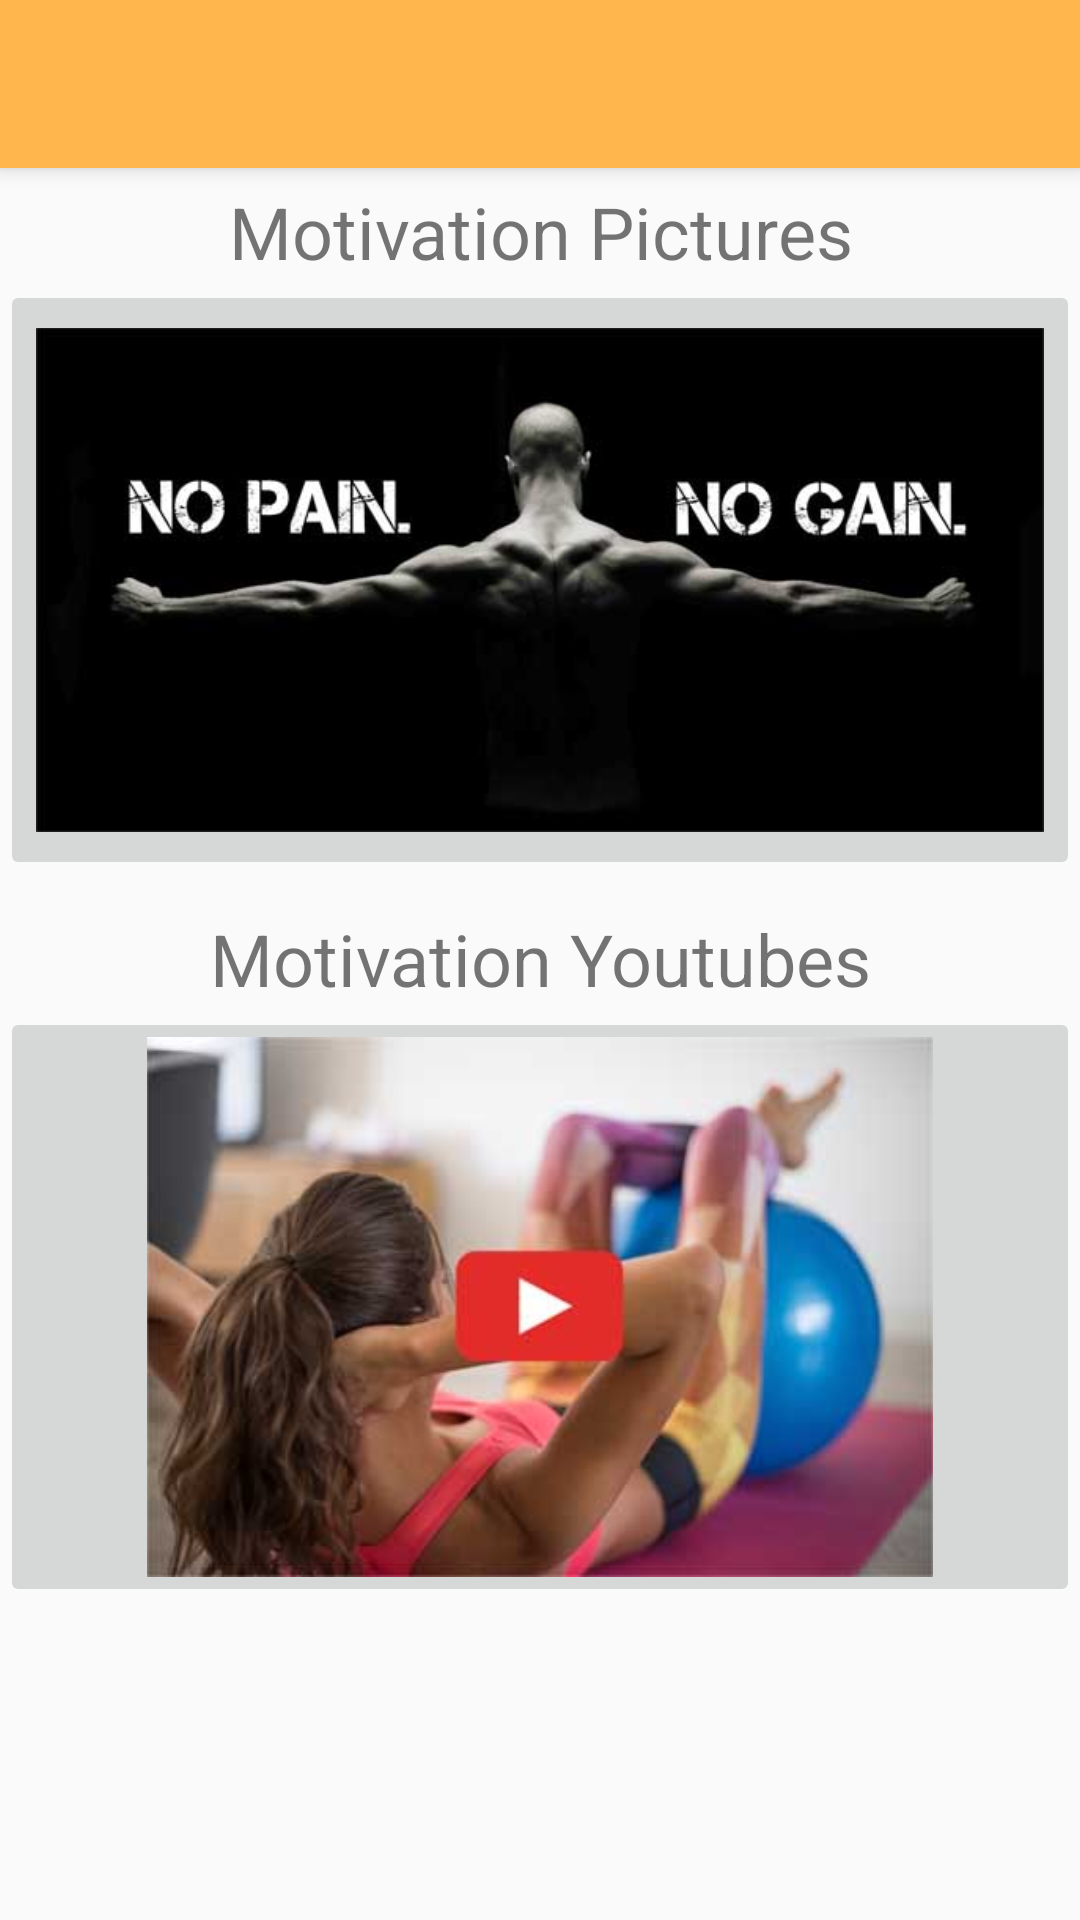

Write the Android layout XML for this screen, with the resource values it uses.
<!-- AndroidManifest.xml: application theme Theme.AppCompat.Light.NoActionBar -->
<!-- res/layout/activity_motivation.xml -->
<?xml version="1.0" encoding="utf-8"?>
<LinearLayout xmlns:android="http://schemas.android.com/apk/res/android"
    xmlns:app="http://schemas.android.com/apk/res-auto"
    xmlns:tools="http://schemas.android.com/tools"
    android:layout_width="match_parent"
    android:layout_height="match_parent"
    android:orientation="vertical"
    tools:context="nova.workoutapp22.MotivationActivity">

    <android.support.v7.widget.Toolbar
        android:id="@+id/toolBarMotivation"
        android:layout_width="match_parent"
        android:layout_height="@dimen/actionBarHeight"


        android:background="@color/colorPrimary"
        android:elevation="4dp"

        android:theme="@style/ThemeOverlay.AppCompat.ActionBar"
        app:popupTheme="@style/ThemeOverlay.AppCompat.Light"


        app:titleTextColor="@color/colorBlack"


        />

    <LinearLayout
        android:layout_width="match_parent"
        android:layout_height="wrap_content"
        android:orientation="vertical"
        android:layout_alignParentTop="true"
        android:layout_alignParentLeft="true"
        android:layout_alignParentStart="true"
        android:id="@+id/linearLayout2"


        android:gravity="center">

        <TextView
            android:id="@+id/textView4"
            android:layout_width="match_parent"
            android:layout_height="wrap_content"
            android:layout_alignParentLeft="true"
            android:layout_alignParentStart="true"
            android:layout_alignParentTop="true"
            android:layout_marginTop="5dp"
            android:text="Motivation Pictures"
            android:textAlignment="center"
            android:textSize="24sp" />

        <ImageButton
            android:id="@+id/buttonGallery"
            android:layout_width="match_parent"
            android:layout_height="200dp"
            android:layout_weight="8.45"
            android:scaleType="fitCenter"
            app:srcCompat="@drawable/motivepic" />

    </LinearLayout>

    <LinearLayout
        android:layout_width="match_parent"
        android:layout_height="match_parent"
        android:layout_above="@+id/motiveToMainButton"
        android:layout_alignParentLeft="true"
        android:layout_alignParentStart="true"
        android:layout_marginBottom="25dp"
        android:layout_marginTop="10dp"
        android:orientation="vertical"
        android:layout_weight="1">

        <TextView
            android:id="@+id/textView5"
            android:layout_width="match_parent"
            android:layout_height="wrap_content"
            android:layout_above="@+id/horizontalScrollView"
            android:layout_alignParentLeft="true"
            android:layout_alignParentStart="true"
            android:text="Motivation Youtubes"
            android:textAlignment="center"
            android:textSize="24sp" />

        <ImageButton
            android:id="@+id/buttonVid"
            android:layout_width="match_parent"
            android:layout_height="200dp"
            android:scaleType="fitCenter"
            app:srcCompat="@drawable/motivevid" />

    </LinearLayout>

</LinearLayout>
<!-- resources referenced by this layout -->
<resources>
  <color name="colorBlack">#000000</color>
  <color name="colorPrimary">#FFB74D</color>
  <dimen name="actionBarHeight">56dp</dimen>
  <!-- drawable motivepic: jpg bitmap (drawable, 28306 bytes) -->
  <!-- drawable motivevid: jpg bitmap (drawable, 30371 bytes) -->
</resources>
